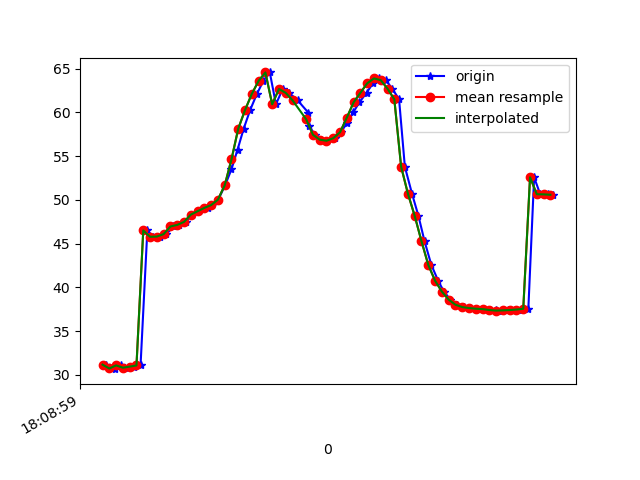

Values plotted in this chart, from the file beside it:
1617818939329, 514582883753788, 31.161566, 26.143198, -3.0751998
1617818939341, 514582902984558, 30.8, 25.78, -3.128
1617818939356, 514582922215328, 30.64, 25.57, -2.64
1617818939375, 514582941446098, 31.08, 26.42, -2.59
1617818939394, 514582960676868, 30.81, 26.16, -2.699
1617818939412, 514582979907638, 30.94, 26.06, -2.149
1617818939432, 514582999138408, 31.07, 26.54, -2.769
1617818939452, 514583018369178, 46.5, 29.03, -4.748
1617818939470, 514583037599948, 45.78, 27.56, -2.288
1617818939489, 514583056830718, 45.81, 27.36, -2.89
1617818939508, 514583076061488, 46.09, 26.98, -2.642
1617818939529, 514583095292258, 46.96, 27.47, -2.83
1617818939545, 514583114523028, 47.14, 27.34, -3.647
1617818939565, 514583133753798, 47.48, 27.24, -3.77
1617818939584, 514583152984568, 48.31, 27.53, -4.025
1617818939605, 514583172215338, 48.7, 27.07, -5.25
1617818939631, 514583191446108, 49.08, 26.85, -6.153
1617818939643, 514583210676878, 49.4, 27.62, -7.58
1617818939661, 514583229907648, 50.02, 27.9, -10.74
1617818939681, 514583249138418, 51.66, 26.7, -14.19
1617818939700, 514583268369188, 53.5, 24.65, -18.59
1617818939718, 514583287599958, 55.76, 23.02, -23.97
1617818939736, 514583306830728, 58.15, 21.2, -29.76
1617818939755, 514583326061498, 60.27, 18.85, -35.67
1617818939775, 514583345292268, 62.12, 16.16, -41.48
1617818939794, 514583364523038, 63.61, 13.18, -46.89
1617818939813, 514583383753808, 64.57, 10.12, -51.8
1617818939831, 514583402984578, 60.93, 7.014, -61.14
1617818939851, 514583422215348, 62.68, 5.209, -62.3
1617818939870, 514583441446118, 62.23, 3.069, -67.81
1617818939895, 514583460676888, 61.38, 1.156, -72.78
1617818939927, 514583479907658, 59.95, -0.6715, -77.09
1617818939928, 514583499138428, 58.5, -2.007, -80.62
1617818939946, 514583518369198, 57.45, -2.766, -83.28
1617818939965, 514583537599968, 56.89, -3.046, -84.97
1617818939983, 514583556830738, 56.76, -2.87, -85.71
1617818940004, 514583576061508, 57.05, -2.22, -85.55
1617818940022, 514583595292278, 57.73, -1.138, -84.57
1617818940041, 514583614523048, 58.8, 0.3624, -82.82
1617818940059, 514583633753818, 60.02, 2.296, -80.36
1617818940077, 514583652984588, 61.16, 4.603, -77.26
1617818940098, 514583672215358, 62.24, 7.22, -73.66
1617818940117, 514583691446128, 63.33, 10.14, -69.55
1617818940136, 514583710676898, 63.89, 13.07, -64.83
1617818940155, 514583729907668, 63.69, 15.77, -59.44
1617818940174, 514583749138438, 62.71, 18.04, -53.6
1617818940194, 514583768369208, 61.5, 20.17, -47.75
1617818940211, 514583787599978, 53.8, 22.46, -35.65
1617818940232, 514583806830748, 50.72, 24.31, -34.88
1617818940251, 514583826061518, 48.18, 25.77, -29.23
1617818940269, 514583845292288, 45.28, 26.45, -23.1
1617818940289, 514583864523058, 42.57, 25.85, -17.44
1617818940309, 514583883753828, 40.77, 24.86, -12.92
1617818940326, 514583902984598, 39.52, 24.68, -9.648
1617818940345, 514583922215368, 38.6, 25.61, -7.731
1617818940364, 514583941446138, 38.01, 26.69, -6.71
1617818940385, 514583960676908, 37.74, 27.17, -6.199
1617818940402, 514583979907678, 37.63, 27.15, -6.027
1617818940421, 514583999138448, 37.56, 26.98, -6.122
1617818940441, 514584018369218, 37.51, 26.83, -6.387
1617818940463, 514584037599988, 37.44, 26.7, -6.711
... 10 more rows
